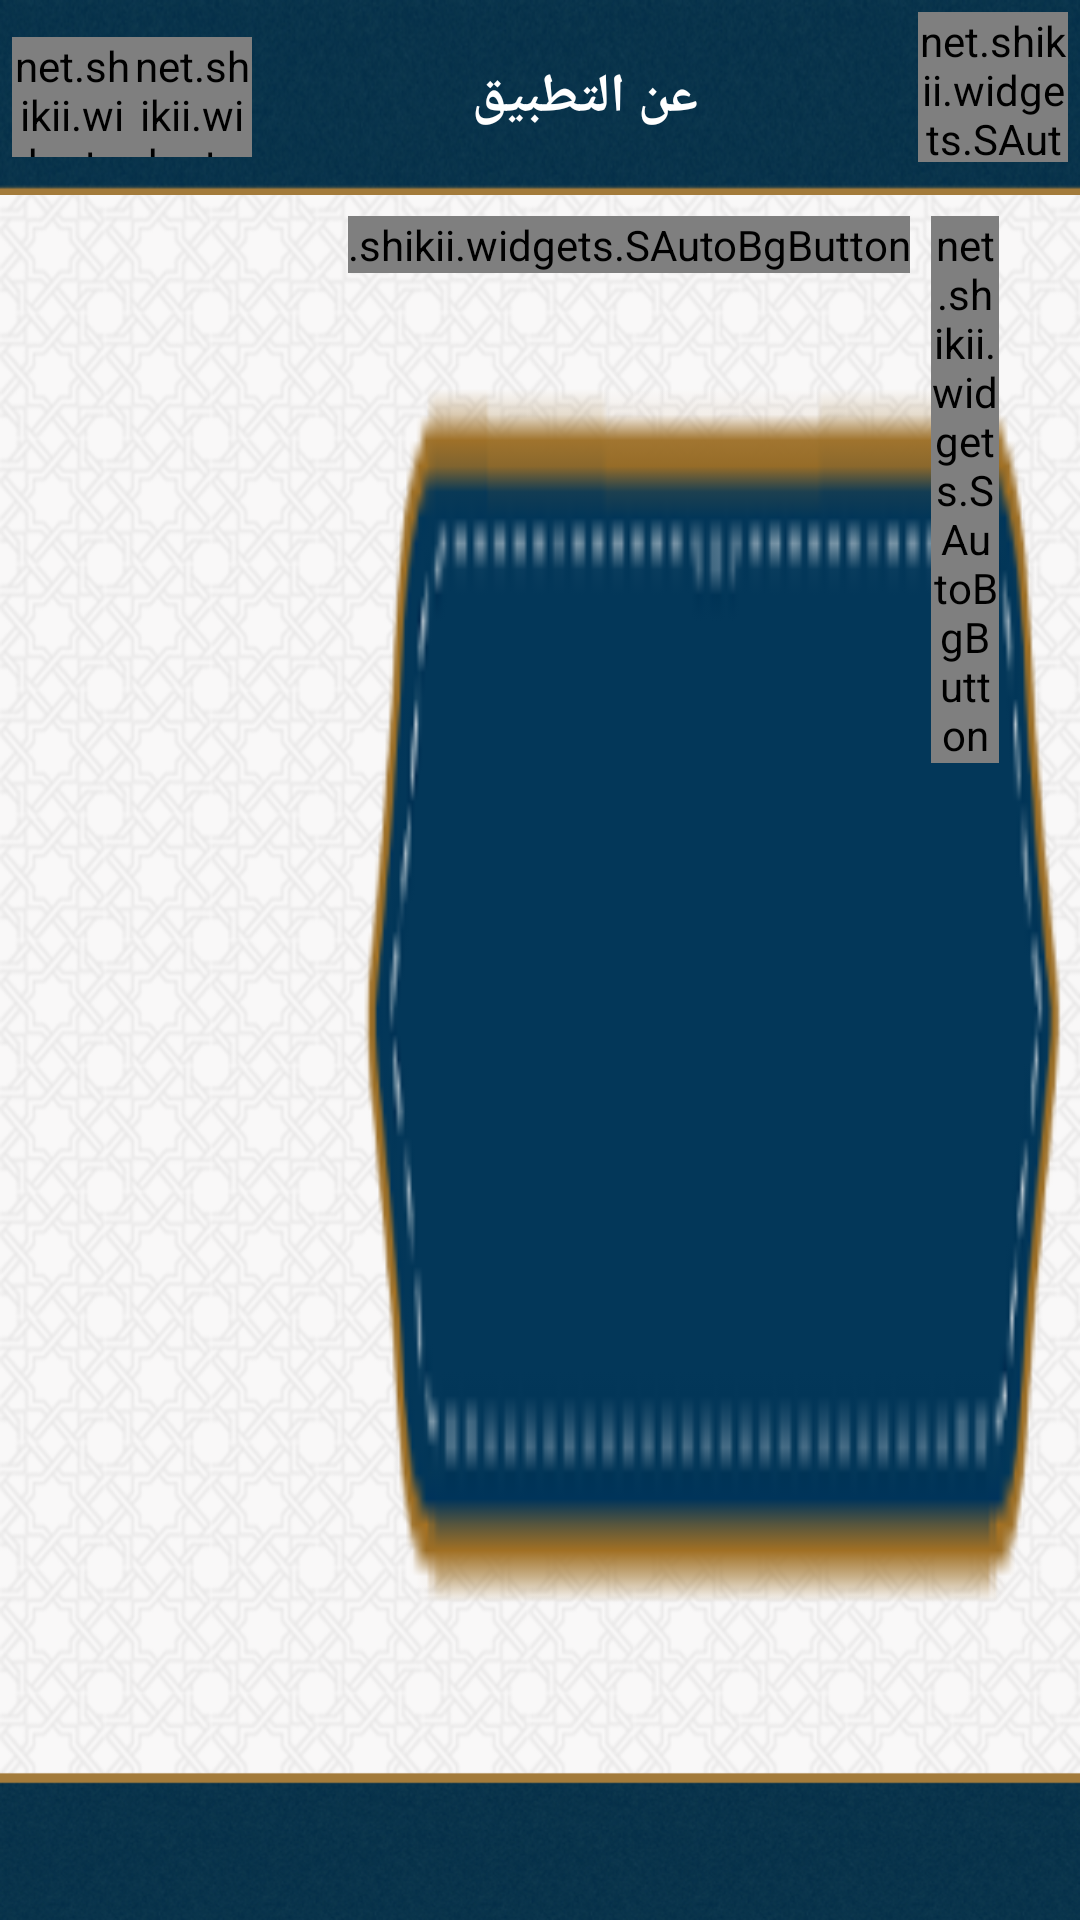

This screen was rendered from an Android layout file. Write that file and the resources it references.
<!-- AndroidManifest.xml: application theme SplashTheme -->
<!-- res/layout/about1.xml -->
<LinearLayout xmlns:android="http://schemas.android.com/apk/res/android"
    xmlns:tools="http://schemas.android.com/tools"
    android:layout_width="match_parent"
    android:layout_height="match_parent"
    android:background="@drawable/backgroun"
    android:orientation="vertical" >

    <RelativeLayout
        android:id="@+id/header"
        android:layout_width="match_parent"
        android:layout_height="65dip"
        android:background="@drawable/header"
        android:orientation="horizontal" >

        <LinearLayout
            android:id="@+id/controls_layout"
            android:layout_width="wrap_content"
            android:layout_height="match_parent"
            android:layout_alignParentLeft="true"
            android:layout_gravity="center_vertical"
            android:layout_margin="4sp"
            android:gravity="left" >

            <net.shikii.widgets.SAutoBgButton
                android:id="@+id/minbtn"
                android:layout_width="40dp"
                android:layout_height="40dp"
                android:layout_gravity="center"
                android:background="@drawable/zoom_in" />

            <net.shikii.widgets.SAutoBgButton
                android:id="@+id/plusbtn"
                android:layout_width="40dp"
                android:layout_height="40dp"
                android:layout_gravity="center"
                android:background="@drawable/zoom_out" />
        </LinearLayout>

        <net.shikii.widgets.SAutoBgButton
            android:id="@+id/homebtn"
            android:layout_width="50dp"
            android:layout_height="50dp"
            android:layout_alignParentRight="true"
            android:layout_margin="4sp"
            android:background="@drawable/home"
            android:gravity="right" />

         <TextView
            android:id="@+id/txt_title"
            android:layout_width="wrap_content"
            android:layout_height="match_parent"
            android:layout_toLeftOf="@+id/homebtn"
            android:layout_toRightOf="@id/controls_layout"
            android:gravity="center"
            android:text="عن التطبيق"
            android:textColor="@android:color/white"
            android:textSize="18sp"
            android:textStyle="bold" />
       
    </RelativeLayout>

    <LinearLayout
        android:layout_width="match_parent"
        android:layout_height="match_parent"
        android:layout_weight="4"
        android:orientation="vertical" >

        <ScrollView
            android:id="@+id/scrollView1"
            android:layout_width="match_parent"
            android:layout_height="match_parent"
            android:layout_weight="8" >

            <LinearLayout
                android:layout_width="match_parent"
                android:layout_height="wrap_content"
                android:orientation="vertical" >

                <TextView
                    android:id="@+id/iv1"
                    android:layout_width="wrap_content"
                    android:layout_height="wrap_content"
                    android:layout_gravity="right"
                    android:layout_marginRight="10dp"
                    android:layout_marginTop="10dp"
                    android:text="مؤسسة الدرر السنية : "
                    android:textColor="#0B3851"
                    android:textSize="20sp" />

                <TextView
                    android:id="@+id/iv2"
                    android:layout_width="wrap_content"
                    android:layout_height="wrap_content"
                    android:layout_gravity="right"
                    android:layout_marginLeft="10dp"
                    android:layout_marginRight="10dp"
                    android:layout_marginTop="10dp"
                    android:textColor="#595959"
                    android:textSize="15sp" />

                <TextView
                    android:id="@+id/iv3"
                    android:layout_width="wrap_content"
                    android:layout_height="wrap_content"
                    android:layout_gravity="right"
                    android:layout_marginLeft="10dp"
                    android:layout_marginRight="10dp"
                    android:layout_marginTop="10dp"
                    android:textColor="#595959"
                    android:textSize="15sp" />

                <TextView
                    android:id="@+id/iv4"
                    android:layout_width="wrap_content"
                    android:layout_height="wrap_content"
                    android:layout_gravity="right"
                    android:layout_marginLeft="10dp"
                    android:layout_marginRight="10dp"
                    android:layout_marginTop="10dp"
                    android:textColor="#595959"
                    android:textSize="15sp" />

                <TextView
                    android:id="@+id/iv5"
                    android:layout_width="wrap_content"
                    android:layout_height="wrap_content"
                    android:layout_gravity="right"
                    android:layout_marginLeft="10dp"
                    android:layout_marginRight="10dp"
                    android:layout_marginTop="10dp"
                    android:textColor="#595959"
                    android:textSize="15dp" />

                <TextView
                    android:id="@+id/iv6"
                    android:layout_width="wrap_content"
                    android:layout_height="wrap_content"
                    android:layout_gravity="right"
                    android:layout_marginLeft="10dp"
                    android:layout_marginRight="10dp"
                    android:layout_marginTop="10dp"
                    android:textColor="#595959"
                    android:textSize="15sp" />

                <TextView
                    android:id="@+id/iv7"
                    android:layout_width="wrap_content"
                    android:layout_height="wrap_content"
                    android:layout_gravity="right"
                    android:layout_marginRight="10dp"
                    android:text="عن التطبيق : "
                    android:textColor="#0B3851"
                    android:textSize="20sp" />

                <TextView
                    android:id="@+id/iv8"
                    android:layout_width="wrap_content"
                    android:layout_height="wrap_content"
                    android:layout_gravity="right"
                    android:layout_marginLeft="10dp"
                    android:layout_marginRight="10dp"
                    android:layout_marginTop="10dp"
                    android:textColor="#595959"
                    android:textSize="15sp" />
            </LinearLayout>
        </ScrollView>

        <LinearLayout
            android:id="@+id/socialbar"
            android:layout_width="244dp"
            android:layout_height="wrap_content"
            android:layout_gravity="right"
            android:background="@drawable/social_pg_in_about_app"
            android:gravity="right"
            android:orientation="horizontal" >

            <net.shikii.widgets.SAutoBgButton
                android:id="@+id/desktop"
                android:layout_width="wrap_content"
                android:layout_height="wrap_content"
                android:layout_marginBottom="7dp"
                android:layout_marginLeft="7sp"
                android:layout_marginTop="7dp"
                android:background="@drawable/desktop_in_about_app" />

            <net.shikii.widgets.SAutoBgButton
                android:id="@+id/mailbtn"
                android:layout_width="wrap_content"
                android:layout_height="wrap_content"
                android:layout_marginBottom="7dp"
                android:layout_marginLeft="7sp"
                android:layout_marginTop="7dp"
                android:background="@drawable/mail_in_about_app" />

            <net.shikii.widgets.SAutoBgButton
                android:id="@+id/twitbtn"
                android:layout_width="wrap_content"
                android:layout_height="wrap_content"
                android:layout_marginBottom="7dp"
                android:layout_marginLeft="7sp"
                android:layout_marginTop="7dp"
                android:background="@drawable/twiter_in_about_app" />

            <net.shikii.widgets.SAutoBgButton
                android:id="@+id/fbbtn"
                android:layout_width="wrap_content"
                android:layout_height="wrap_content"
                android:layout_marginBottom="7dp"
                android:layout_marginTop="7dp"
                android:layout_marginRight="20sp"
                android:background="@drawable/face_about_app" />
        </LinearLayout>
    </LinearLayout>

    <RelativeLayout
        android:layout_width="match_parent"
        android:layout_height="50dip"
        android:layout_gravity="bottom"
        android:background="@drawable/footer" >

        <ImageView
            android:id="@+id/adimage"
            android:layout_width="match_parent"
            android:layout_height="match_parent"
            android:contentDescription="advetises" />
    </RelativeLayout>

</LinearLayout>
<!-- resources referenced by this layout -->
<resources>
  <!-- drawable backgroun: png bitmap (drawable, 259420 bytes) -->
  <!-- drawable desktop_in_about_app: png bitmap (drawable, 5442 bytes) -->
  <!-- drawable face_about_app: png bitmap (drawable, 5364 bytes) -->
  <!-- drawable footer: png bitmap (drawable, 18889 bytes) -->
  <!-- drawable header: png bitmap (drawable, 18344 bytes) -->
  <!-- drawable home: png bitmap (drawable, 6448 bytes) -->
  <!-- drawable mail_in_about_app: png bitmap (drawable, 5612 bytes) -->
  <!-- drawable social_pg_in_about_app: png bitmap (drawable, 5858 bytes) -->
  <!-- drawable twiter_in_about_app: png bitmap (drawable, 5787 bytes) -->
  <!-- drawable zoom_in: png bitmap (drawable, 4735 bytes) -->
  <!-- drawable zoom_out: png bitmap (drawable, 4761 bytes) -->
  <style name="SplashTheme" parent="android:Theme.Black">
          <item name="android:windowNoTitle">true</item>
      </style>
</resources>
